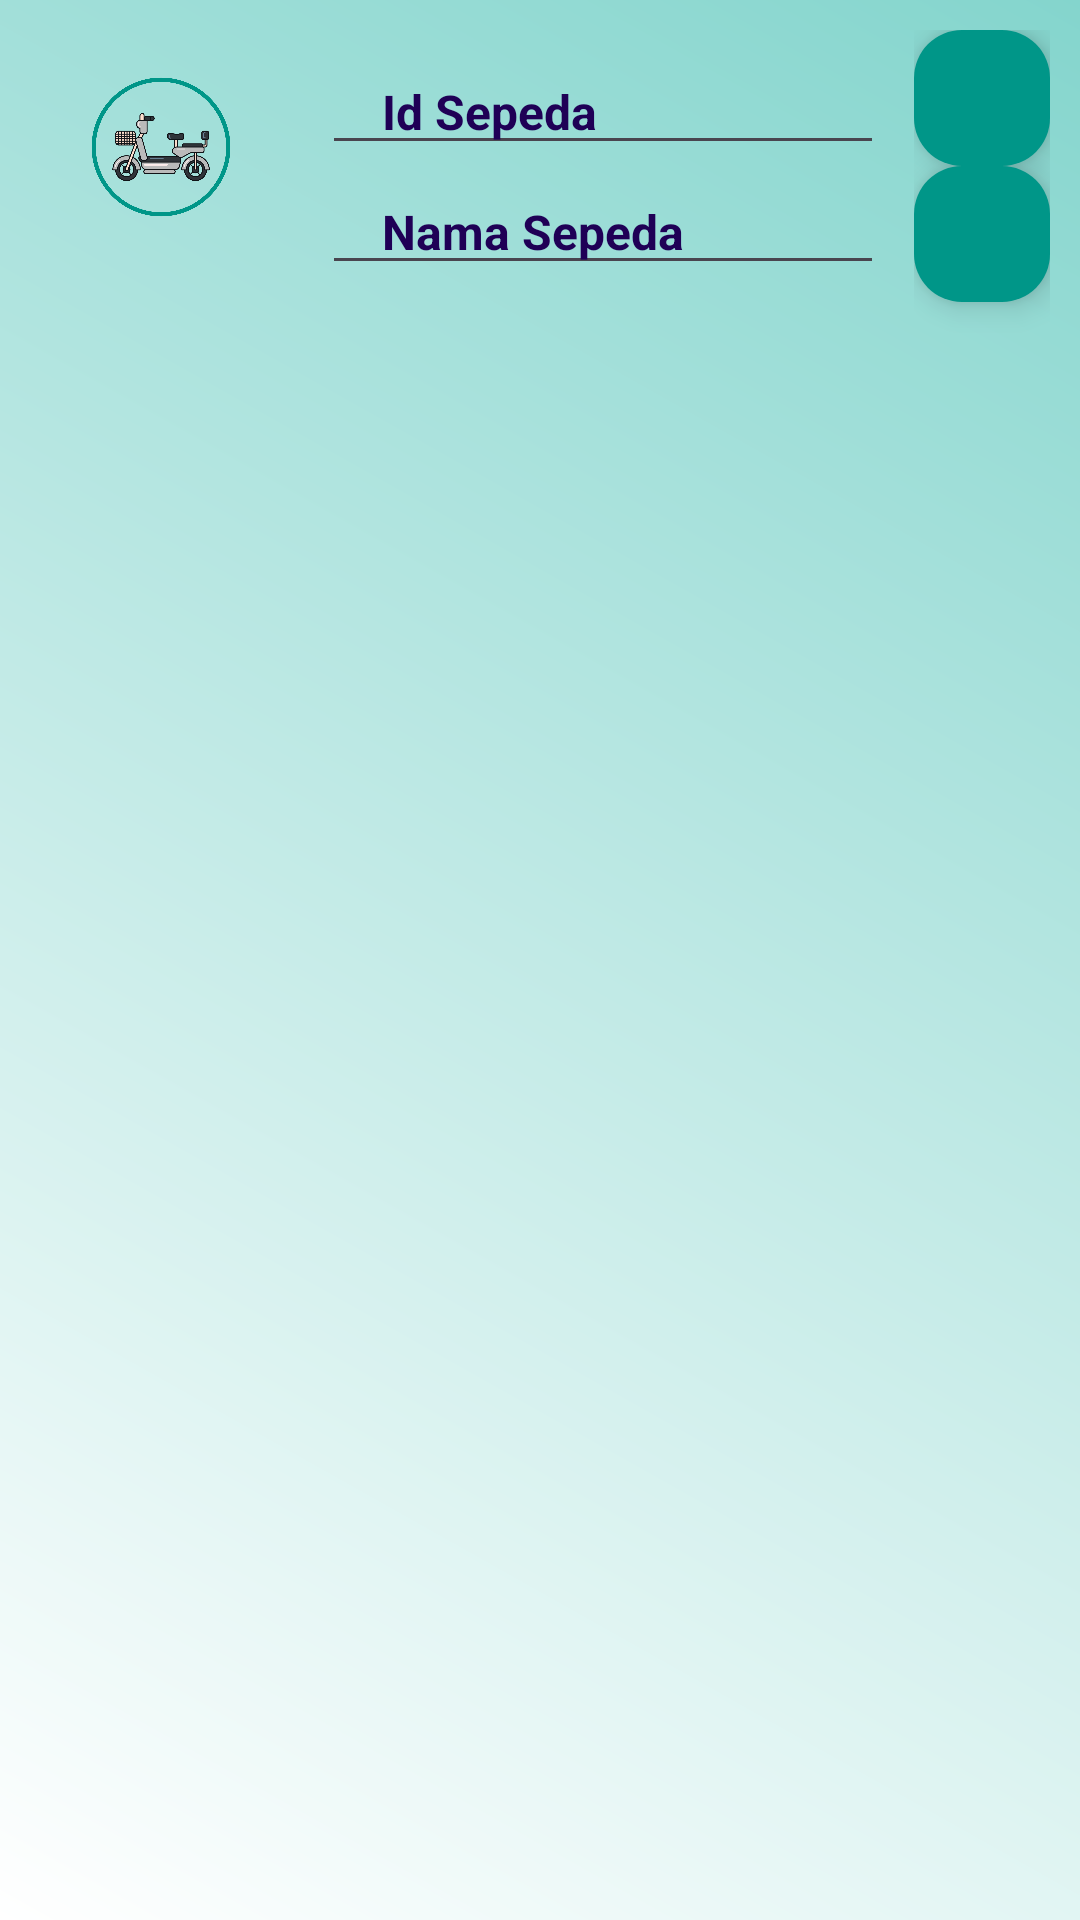

Android layout source for this screen:
<!-- AndroidManifest.xml: application theme Theme.Eldestapp -->
<!-- res/layout/activity_list_sepeda.xml -->
<?xml version="1.0" encoding="utf-8"?>
<LinearLayout xmlns:android="http://schemas.android.com/apk/res/android"
    xmlns:app="http://schemas.android.com/apk/res-auto"
    xmlns:tools="http://schemas.android.com/tools"
    android:orientation="vertical"
    android:background="@drawable/background_gradient"
    android:layout_width="match_parent"
    android:layout_height="match_parent">

    <ProgressBar
        android:id="@+id/progressBar"
        android:layout_width="wrap_content"
        android:layout_height="wrap_content"
        android:layout_centerInParent="true"
        android:visibility="gone"/>

    <TextView
        android:id="@+id/progressText"
        android:layout_width="wrap_content"
        android:layout_height="wrap_content"
        android:layout_below="@id/progressBar"
        android:layout_centerHorizontal="true"
        android:text="Loading..."
        android:visibility="gone"/>


    <LinearLayout
        android:layout_width="match_parent"
        android:layout_height="wrap_content"
        android:backgroundTint="#FFFFFF"
        android:orientation="horizontal"
        android:padding="10dp">

        <ImageView
            android:id="@+id/imageView3"
            android:layout_width="107dp"
            android:layout_height="78dp"
            android:layout_weight="1"
            app:srcCompat="@drawable/sepedalogo" />

        <LinearLayout
            android:layout_width="227dp"
            android:layout_height="wrap_content"
            android:layout_weight="1"
            android:orientation="vertical"
            android:padding="10dp">

            <EditText
                android:id="@+id/id_sepeda"
                android:layout_width="match_parent"
                android:layout_height="35dp"
                android:paddingStart="20dp"
                android:text="Id Sepeda"
                android:textColor="#1F0056"
                android:textSize="16sp"
                android:textStyle="bold" />

            <EditText
                android:id="@+id/nama_sepeda"
                android:layout_width="match_parent"
                android:layout_height="35dp"
                android:layout_marginTop="5dp"
                android:paddingStart="20dp"

                android:text="Nama Sepeda"
                android:textColor="#1F0056"
                android:textSize="16sp"
                android:textStyle="bold" />



        </LinearLayout>

        <LinearLayout
            android:layout_width="65dp"
            android:layout_height="119dp"
            android:layout_weight="1"
            android:orientation="vertical">

            <com.google.android.material.floatingactionbutton.FloatingActionButton
                android:id="@+id/edit"
                android:layout_width="wrap_content"
                android:layout_height="wrap_content"
                android:layout_weight="1"
                android:clickable="true"
                app:backgroundTint="#009688"
                app:srcCompat="@drawable/ic_edit" />

            <com.google.android.material.floatingactionbutton.FloatingActionButton
                android:id="@+id/delete"
                android:layout_width="wrap_content"
                android:layout_height="wrap_content"
                android:layout_weight="1"
                android:clickable="true"
                app:backgroundTint="#009688"
                app:srcCompat="@drawable/ic_delete" />
        </LinearLayout>

    </LinearLayout>

</LinearLayout>
<!-- resources referenced by this layout -->
<resources>
  <!-- drawable background_gradient (drawable) -->
  <?xml version="1.0" encoding="utf-8"?>
  <layer-list xmlns:android="http://schemas.android.com/apk/res/android">
      <item>
          <shape android:shape="rectangle">
              <gradient
                  android:angle="45"
                  android:endColor="#84D5CD"
                  android:startColor="#FFFFFF"
                  android:type="linear" />
          </shape>
      </item>
  </layer-list>
  <!-- drawable sepedalogo: png bitmap (drawable, 152512 bytes) -->
  <style name="Theme.Eldestapp" parent="Base.Theme.Eldestapp" />
  <style name="Base.Theme.Eldestapp" parent="Theme.Material3.DayNight.NoActionBar">
          
          
      </style>
</resources>
